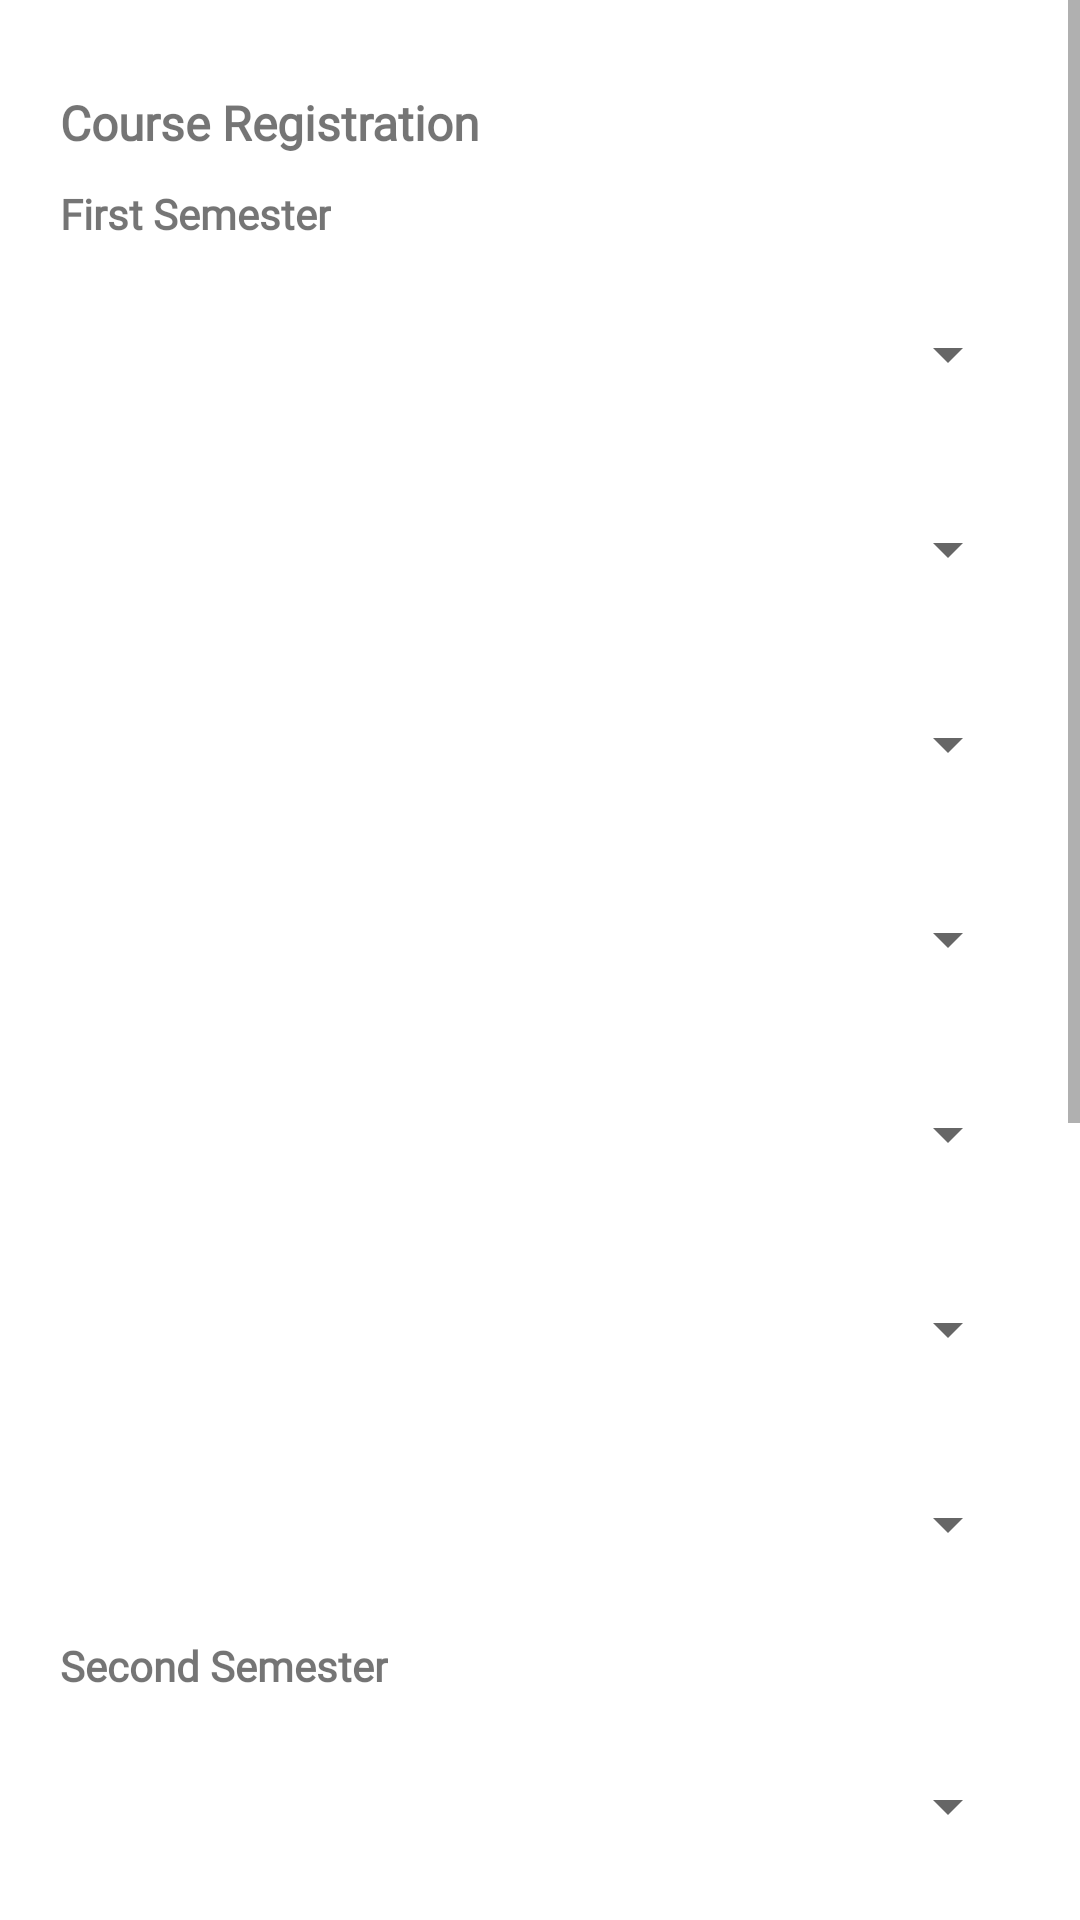

Produce the Android XML layout that renders to this screen, including the resource entries it uses.
<!-- AndroidManifest.xml: application theme Theme.KSUSTAMobileApp -->
<!-- res/layout/activity_course_registration.xml -->
<?xml version="1.0" encoding="utf-8"?>
<ScrollView xmlns:android="http://schemas.android.com/apk/res/android"
    xmlns:app="http://schemas.android.com/apk/res-auto"
    xmlns:tools="http://schemas.android.com/tools"
    android:layout_width="match_parent"
    android:layout_height="match_parent"
    tools:context=".CourseRegistrationActivity">

    <RelativeLayout
        android:layout_width="match_parent"
        android:layout_height="match_parent">

        <TextView
            android:id="@+id/tv_courseRegistration"
            android:layout_width="wrap_content"
            android:layout_height="wrap_content"
            android:text="Course Registration"
            android:layout_marginStart="20dp"
            android:layout_marginTop="30dp"
            android:fontFamily="@font/poppins_bold"
            android:textStyle="bold"
            android:textSize="16sp"
            />

        <TextView
            android:id="@+id/tv_first_semester"
            android:layout_width="wrap_content"
            android:layout_height="wrap_content"
            android:text="First Semester"
            android:layout_marginStart="20dp"
            android:layout_marginTop="10dp"
            android:layout_below="@id/tv_courseRegistration"
            android:fontFamily="@font/poppins_bold"
            android:textStyle="bold"
            android:textSize="14sp"
            />

        <Spinner
            android:layout_width="match_parent"
            android:layout_height="55dp"
            android:id="@+id/course_category_1"
            android:layout_below="@+id/tv_first_semester"
            android:layout_marginTop="10dp"
            android:layout_marginStart="20dp"
            android:layout_marginEnd="20dp"
            />

        <Spinner
            android:layout_width="match_parent"
            android:layout_height="55dp"
            android:id="@+id/course_category_2"
            android:layout_below="@+id/course_category_1"
            android:layout_marginTop="10dp"
            android:layout_marginStart="20dp"
            android:layout_marginEnd="20dp"
            />

        <Spinner
            android:layout_width="match_parent"
            android:layout_height="55dp"
            android:id="@+id/course_category_3"
            android:layout_below="@+id/course_category_2"
            android:layout_marginTop="10dp"
            android:layout_marginStart="20dp"
            android:layout_marginEnd="20dp"
            />

        <Spinner
            android:layout_width="match_parent"
            android:layout_height="55dp"
            android:id="@+id/course_category_4"
            android:layout_below="@+id/course_category_3"
            android:layout_marginTop="10dp"
            android:layout_marginStart="20dp"
            android:layout_marginEnd="20dp"
            />

        <Spinner
            android:layout_width="match_parent"
            android:layout_height="55dp"
            android:id="@+id/course_category_5"
            android:layout_below="@+id/course_category_4"
            android:layout_marginTop="10dp"
            android:layout_marginStart="20dp"
            android:layout_marginEnd="20dp"
            />

        <Spinner
            android:layout_width="match_parent"
            android:layout_height="55dp"
            android:id="@+id/course_category_6"
            android:layout_below="@+id/course_category_5"
            android:layout_marginTop="10dp"
            android:layout_marginStart="20dp"
            android:layout_marginEnd="20dp"
            />

        <Spinner
            android:layout_width="match_parent"
            android:layout_height="55dp"
            android:id="@+id/course_category_7"
            android:layout_below="@+id/course_category_6"
            android:layout_marginTop="10dp"
            android:layout_marginStart="20dp"
            android:layout_marginEnd="20dp"
            />

        <TextView
            android:id="@+id/tv_second_semester"
            android:layout_width="wrap_content"
            android:layout_height="wrap_content"
            android:text="Second Semester"
            android:layout_marginStart="20dp"
            android:layout_marginTop="10dp"
            android:layout_below="@+id/course_category_7"
            android:fontFamily="@font/poppins_bold"
            android:textStyle="bold"
            android:textSize="14sp"
            />

        <Spinner
            android:layout_width="match_parent"
            android:layout_height="55dp"
            android:id="@+id/course_category_8"
            android:layout_below="@+id/tv_second_semester"
            android:layout_marginTop="10dp"
            android:layout_marginStart="20dp"
            android:layout_marginEnd="20dp"
            />

        <Spinner
            android:layout_width="match_parent"
            android:layout_height="55dp"
            android:id="@+id/course_category_9"
            android:layout_below="@+id/course_category_8"
            android:layout_marginTop="10dp"
            android:layout_marginStart="20dp"
            android:layout_marginEnd="20dp"
            />

        <Spinner
            android:layout_width="match_parent"
            android:layout_height="55dp"
            android:id="@+id/course_category_10"
            android:layout_below="@+id/course_category_9"
            android:layout_marginTop="10dp"
            android:layout_marginStart="20dp"
            android:layout_marginEnd="20dp"
            />

        <Spinner
            android:layout_width="match_parent"
            android:layout_height="55dp"
            android:id="@+id/course_category_11"
            android:layout_below="@+id/course_category_10"
            android:layout_marginTop="10dp"
            android:layout_marginStart="20dp"
            android:layout_marginEnd="20dp"
            />

        <Spinner
            android:layout_width="match_parent"
            android:layout_height="55dp"
            android:id="@+id/course_category_12"
            android:layout_below="@+id/course_category_11"
            android:layout_marginTop="10dp"
            android:layout_marginStart="20dp"
            android:layout_marginEnd="20dp"
            />

        <Spinner
            android:layout_width="match_parent"
            android:layout_height="55dp"
            android:id="@+id/course_category_13"
            android:layout_below="@+id/course_category_12"
            android:layout_marginTop="10dp"
            android:layout_marginStart="20dp"
            android:layout_marginEnd="20dp"
            />

        <Spinner
            android:layout_width="match_parent"
            android:layout_height="55dp"
            android:id="@+id/course_category_14"
            android:layout_below="@+id/course_category_13"
            android:layout_marginTop="10dp"
            android:layout_marginStart="20dp"
            android:layout_marginEnd="20dp"
            />

        <Button
            android:id="@+id/btn_update_course_registration"
            android:layout_width="match_parent"
            android:layout_height="55dp"
            android:text="Update"
            android:layout_marginStart="20dp"
            android:layout_marginEnd="20dp"
            android:background="@drawable/background"
            android:layout_marginTop="20dp"
            android:layout_below="@+id/course_category_14"
            />

    </RelativeLayout>

</ScrollView>
<!-- resources referenced by this layout -->
<resources>
  <!-- drawable background (drawable) -->
  <?xml version="1.0" encoding="utf-8"?>
  <shape xmlns:android="http://schemas.android.com/apk/res/android">
  
      <solid android:color="#ffffffff"/>
      <stroke android:width="3dp"
          android:color="#ff000000"/>
      <corners android:radius="20dp"/>
  </shape>
  <style name="Theme.KSUSTAMobileApp" parent="Theme.MaterialComponents.Light.NoActionBar">
          
          <item name="colorPrimary">@color/purple_500</item>
          <item name="colorPrimaryVariant">@color/purple_700</item>
          <item name="colorOnPrimary">@color/white</item>
          <item name="preferenceTheme">@style/PreferenceThemeOverlay.v14.Material</item>
          
          <item name="colorSecondary">#3700B3</item>
          <item name="colorSecondaryVariant">@color/teal_700</item>
          <item name="colorOnSecondary">@color/black</item>
          
          <item name="android:statusBarColor">#00000000</item>
          
          <item name="windowActionBar">false</item>
          <item name="windowNoTitle">true</item>
      </style>
  <color name="purple_500">#FF6200EE</color>
  <color name="purple_700">#FF3700B3</color>
  <color name="white">#FFFFFFFF</color>
  <color name="teal_700">#FF018786</color>
  <color name="black">#FF000000</color>
</resources>
